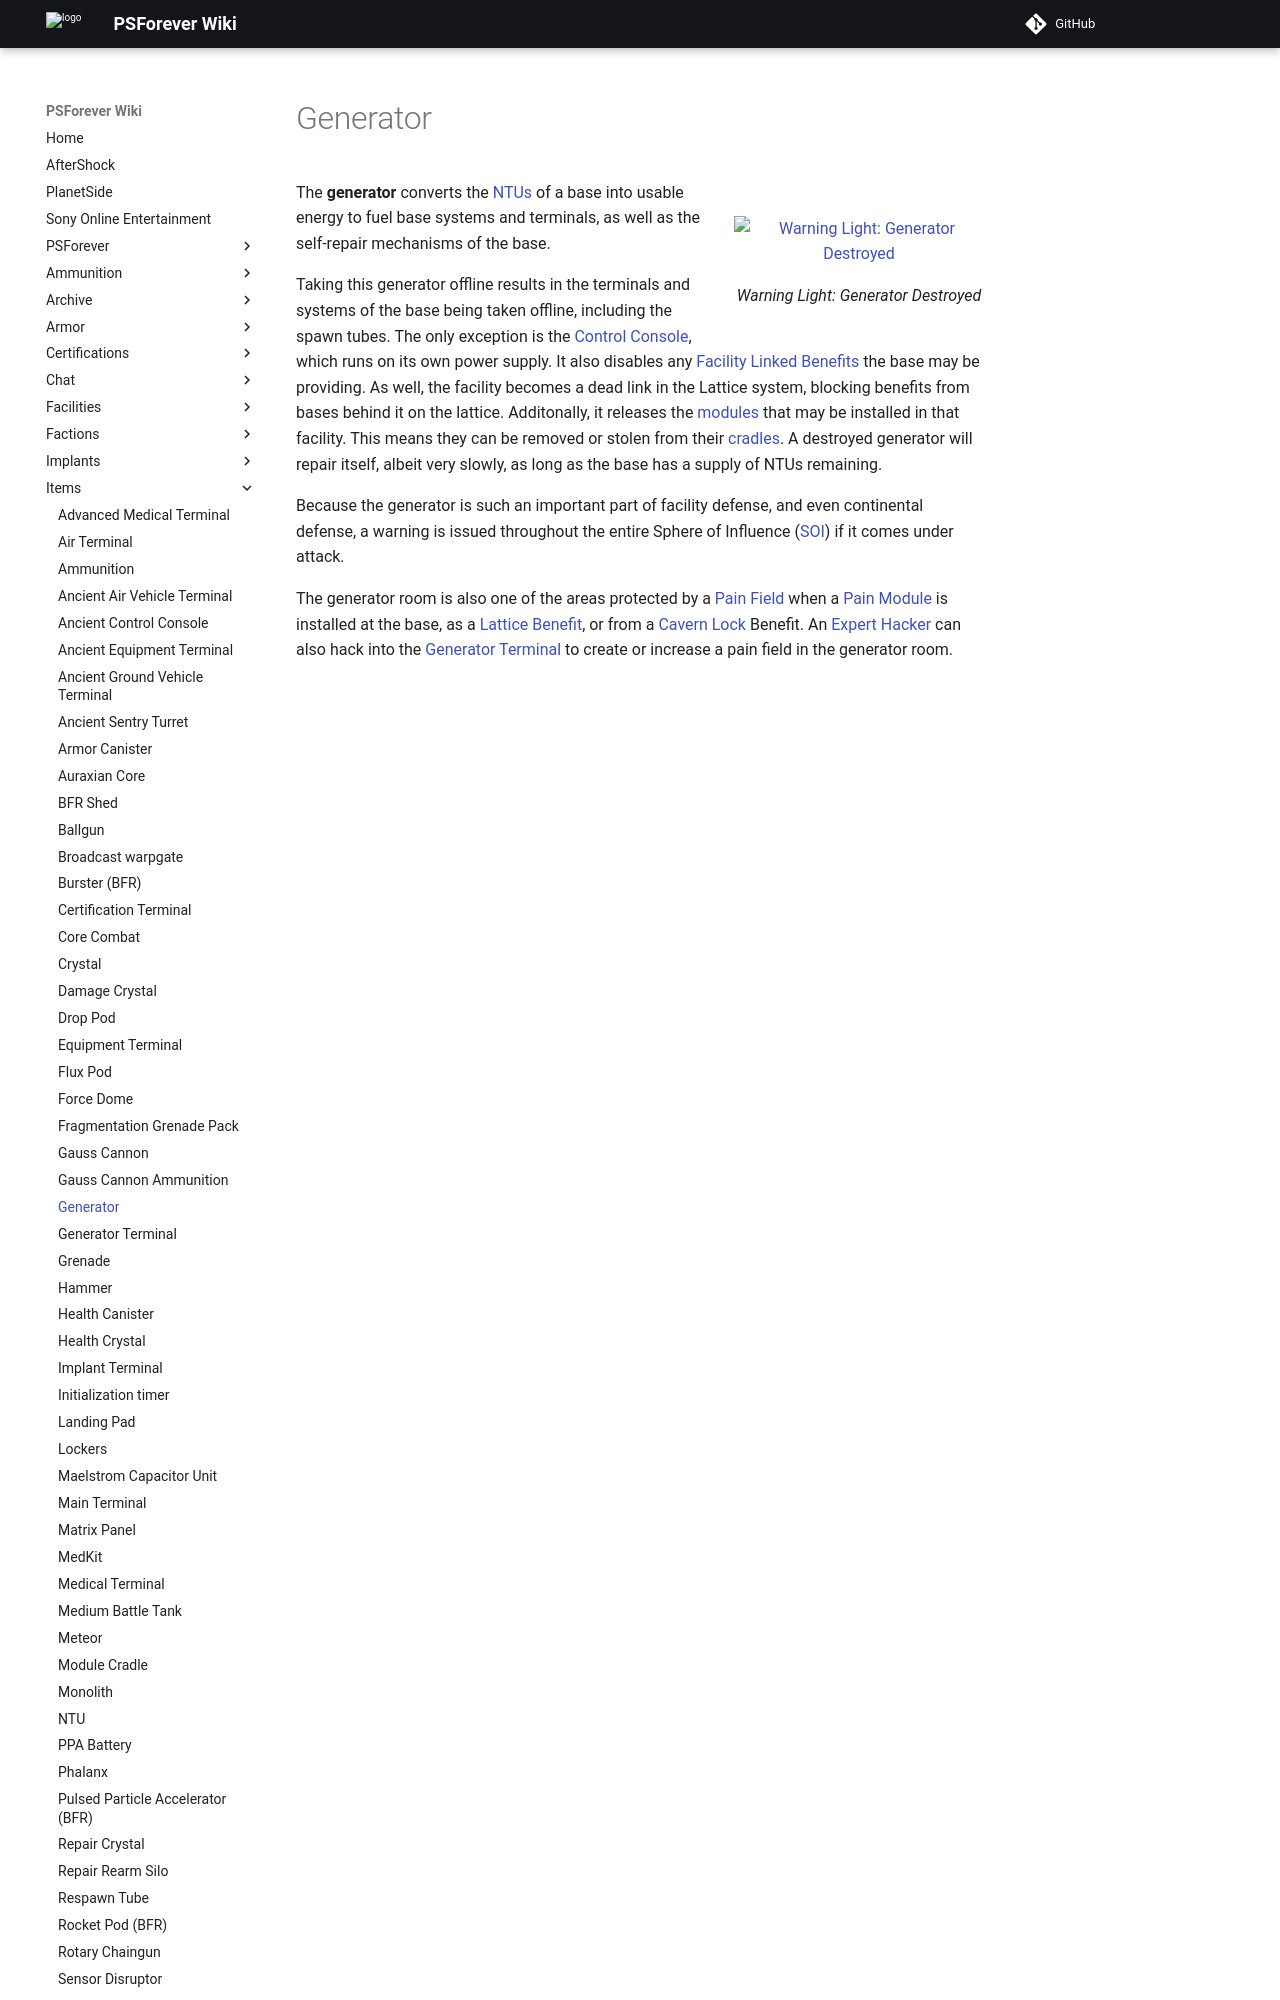

repository: psforever/wiki · page: items/Generator/index.html · generator: mkdocs

# Generator

![](../images/Generator.jpg){ class="figure" }
![ Warning Light: Generator
Destroyed](../images/Power_light.jpg){ class="figure" }

The **generator** converts the [NTUs](NTU.md) of a base into usable energy to
fuel base systems and terminals, as well as the self-repair mechanisms of the
base.

Taking this generator offline results in the terminals and systems of the base
being taken offline, including the spawn tubes. The only exception is the
[Control Console](../locations/Control_Console.md), which runs on its own power
supply. It also disables any
[Facility Linked Benefits](../terminology/Facility_Linked_Benefit.md) the base
may be providing. As well, the facility becomes a dead link in the Lattice
system, blocking benefits from bases behind it on the lattice. Additonally, it
releases the [modules](../modules/index.md) that may be installed in that
facility. This means they can be removed or stolen from their
[cradles](Module_Cradle.md). A destroyed generator will repair itself, albeit
very slowly, as long as the base has a supply of NTUs remaining.

Because the generator is such an important part of facility defense, and even
continental defense, a warning is issued throughout the entire Sphere of
Influence ([SOI](../locations/Sphere_of_Influence.md)) if it comes under attack.
